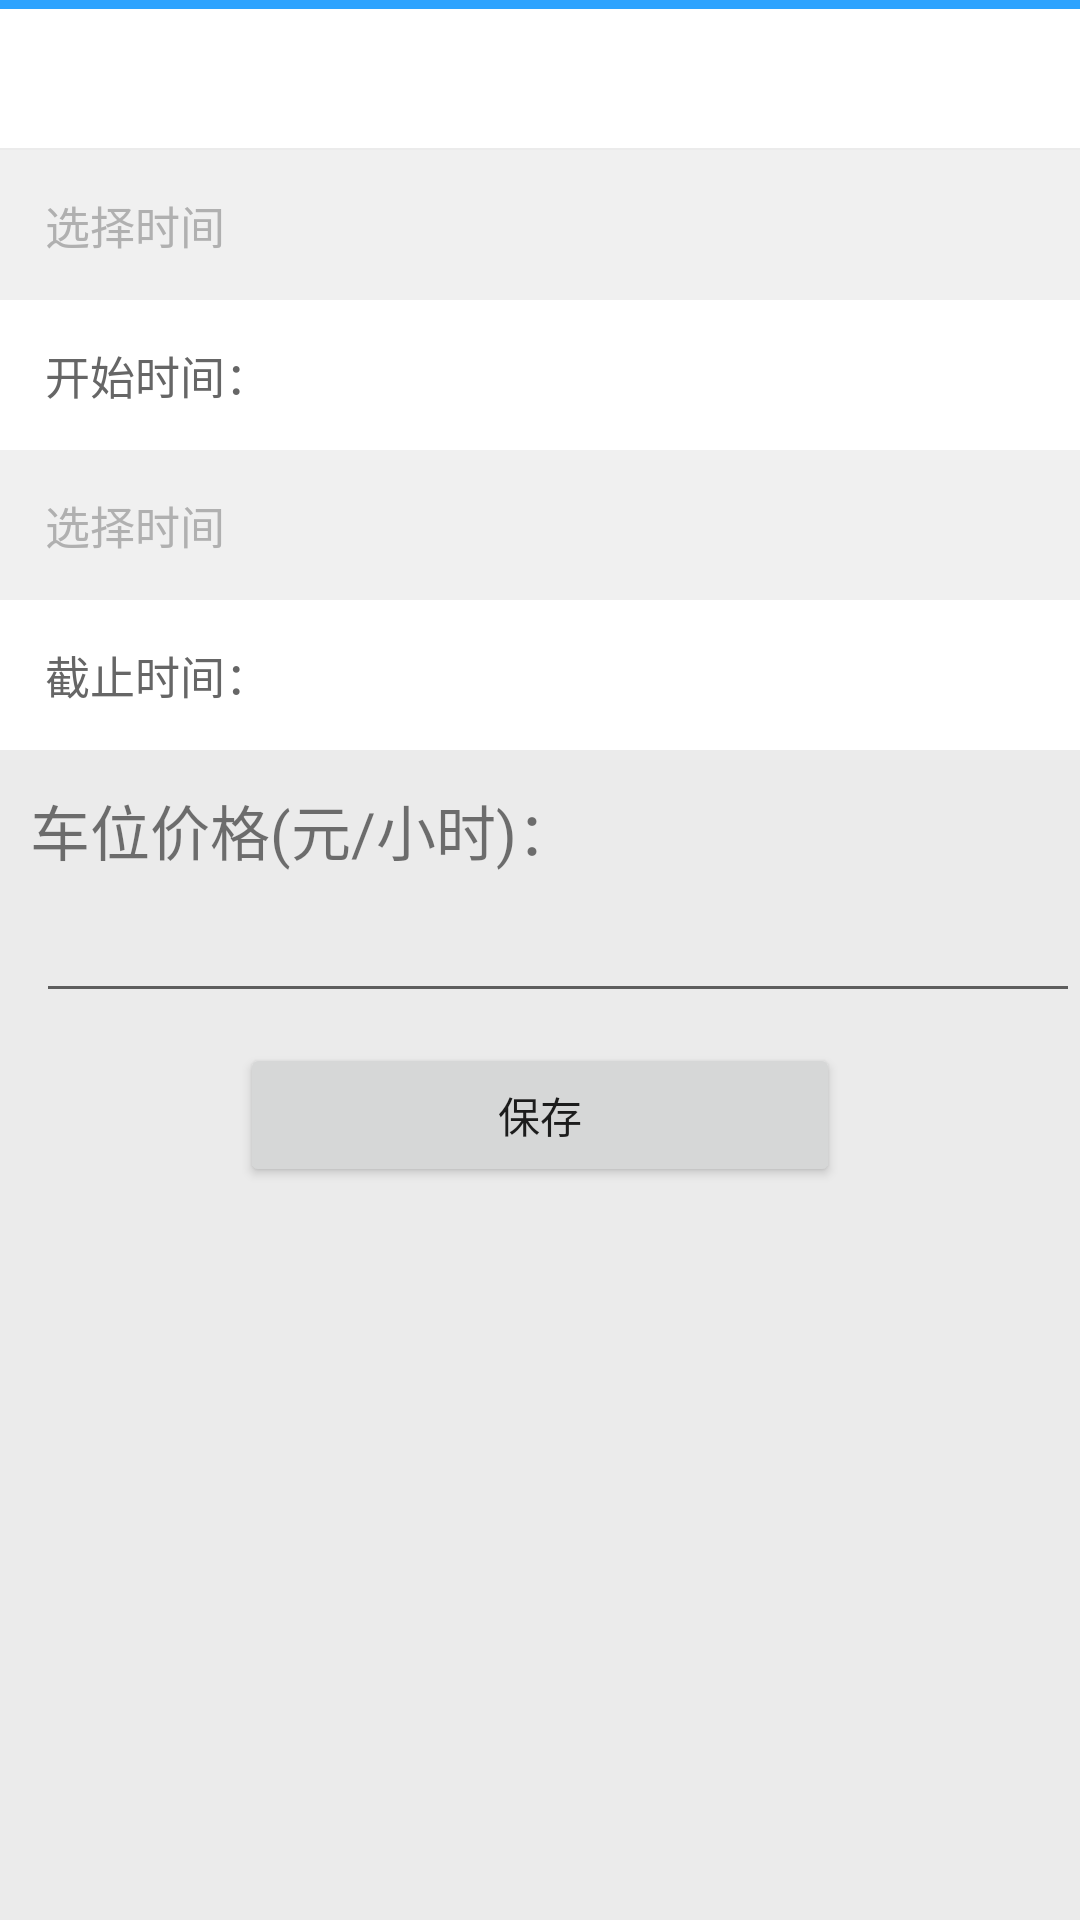

Reconstruct the res/layout file that produces this screen, plus the resources it refers to.
<!-- AndroidManifest.xml: application theme AppTheme -->
<!-- res/layout/activity_publish_time.xml -->
<?xml version="1.0" encoding="utf-8"?>
<LinearLayout xmlns:android="http://schemas.android.com/apk/res/android"
              android:orientation="vertical"
              android:layout_width="match_parent"
              android:layout_height="match_parent"
              android:background="#ebebeb">

    <include layout="@layout/title_common"></include>

    <LinearLayout
        android:layout_width="match_parent"
        android:layout_height="50dp"
        android:background="@color/color1"
        android:gravity="center_vertical"
        android:orientation="vertical">

        <TextView
            android:layout_width="wrap_content"
            android:layout_height="match_parent"
            android:layout_marginStart="15dp"
            android:background="@null"
            android:gravity="center"
            android:text="@string/select_time"
            android:textColor="@color/color3"
            android:textSize="15sp" />

    </LinearLayout>

    <RelativeLayout
        android:layout_width="match_parent"
        android:layout_height="50dp"
        android:background="@color/color2"
        android:onClick="setStartTime"
        android:gravity="center_vertical">

        <TextView
            android:layout_width="wrap_content"
            android:layout_height="match_parent"
            android:layout_marginStart="15dp"
            android:background="@null"
            android:gravity="center"
            android:text="@string/start_time"
            android:textColor="@color/color4"
            android:textSize="15sp" />

        <TextView
            android:id="@+id/et_start_time"
            android:layout_width="wrap_content"
            android:layout_height="match_parent"
            android:layout_alignParentEnd="true"
            android:background="@null"
            android:gravity="center"
            android:paddingEnd="15dp"
            android:paddingStart="15dp"
            android:textColor="@color/color5"
            android:textSize="15sp" />

    </RelativeLayout>

    <LinearLayout
        android:layout_width="match_parent"
        android:layout_height="50dp"
        android:background="@color/color1"
        android:gravity="center_vertical"
        android:orientation="vertical">

        <TextView
            android:layout_width="wrap_content"
            android:layout_height="match_parent"
            android:layout_marginStart="15dp"
            android:background="@null"
            android:gravity="center"
            android:text="@string/select_time"
            android:textColor="@color/color3"
            android:textSize="15sp" />

    </LinearLayout>

    <RelativeLayout
        android:layout_width="match_parent"
        android:layout_height="50dp"
        android:background="@color/color2"
        android:onClick="setEndTime"
        android:gravity="center_vertical">

        <TextView
            android:layout_width="wrap_content"
            android:layout_height="match_parent"
            android:layout_marginStart="15dp"
            android:background="@null"
            android:gravity="center"
            android:text="@string/end_time"
            android:textColor="@color/color4"
            android:textSize="15sp" />

        <TextView
            android:id="@+id/et_end_time"
            android:layout_width="wrap_content"
            android:layout_height="match_parent"
            android:layout_alignParentEnd="true"
            android:background="@null"
            android:gravity="center"
            android:paddingEnd="15dp"
            android:paddingStart="15dp"
            android:textColor="@color/color5"
            android:textSize="15sp" />

    </RelativeLayout>


    <TextView
        android:id="@+id/txt_parking_price"
        android:layout_width="match_parent"
        android:layout_height="wrap_content"
        android:layout_marginLeft="10dp"
        android:layout_marginTop="12dp"
        android:text="@string/parking_price"
        android:textSize="20dp"/>

    <EditText
        android:id="@+id/et_parking_price"
        android:layout_width="match_parent"
        android:layout_height="wrap_content"
        android:textSize="18sp"
        android:layout_marginTop="5dp"
        android:layout_marginLeft="12dp"/>


    <Button
        android:id="@+id/save_time"
        android:layout_width="200dp"
        android:layout_height="wrap_content"
        android:layout_margin="10dp"
        android:layout_gravity="center"
        android:text="@string/save"
        android:onClick="saveTime"/>

</LinearLayout>
<!-- res/layout/title_common.xml (included above) -->
<?xml version="1.0" encoding="utf-8"?>
<LinearLayout xmlns:android="http://schemas.android.com/apk/res/android"
              android:background="@android:color/white"
              android:orientation="vertical"
              android:layout_width="match_parent"
              android:layout_height="50dp">

    <LinearLayout
        android:orientation="vertical"
        android:layout_width="fill_parent"
        android:layout_height="wrap_content"
        android:id="@+id/layout_top">

        <ImageView
            android:layout_width="match_parent"
            android:layout_height="3dp"
            android:background="#2ea3fe"/>

        <FrameLayout
            android:layout_width="fill_parent"
            android:layout_height="wrap_content">

            <Button
                android:layout_width="28dp"
                android:layout_height="28dp"
                android:background="@drawable/ic_action_previous_item"
                android:id="@+id/title_bar_left_menu"
                android:layout_gravity="left|center_vertical"
                android:layout_marginLeft="10dp"/>

            <TextView
                android:id="@+id/txt_title_common"
                android:layout_width="wrap_content"
                android:layout_height="wrap_content"
                android:padding="7dp"
                android:textSize="24sp"
                android:textColor="#999999"
                android:layout_gravity="center"/>

        </FrameLayout>

        <ImageView
            android:layout_width="match_parent"
            android:layout_height="5dp"
            android:background="#ebebeb"/>

    </LinearLayout>


</LinearLayout>
<!-- resources referenced by this layout -->
<resources>
  <color name="color1">#F0F0F0</color>
  <color name="color2">#FFFFFF</color>
  <color name="color3">#B0B0B0</color>
  <color name="color4">#666666</color>
  <color name="color5">#57C5E8</color>
  <string name="end_time">截止时间：</string>
  <string name="parking_price">车位价格(元/小时)：</string>
  <string name="save">保存</string>
  <string name="select_time">选择时间</string>
  <string name="start_time">开始时间：</string>
  <style name="AppTheme" parent="Theme.AppCompat.Light.NoActionBar">
          
          <item name="colorPrimary">@color/colorPrimary</item>
          <item name="colorPrimaryDark">@color/colorPrimaryDark</item>
          <item name="colorAccent">@color/colorAccent</item>
          <item name="android:windowContentTransitions">true</item>
      </style>
  <color name="colorPrimary">#3F51B5</color>
  <color name="colorPrimaryDark">#303F9F</color>
  <color name="colorAccent">#FF4081</color>
</resources>
